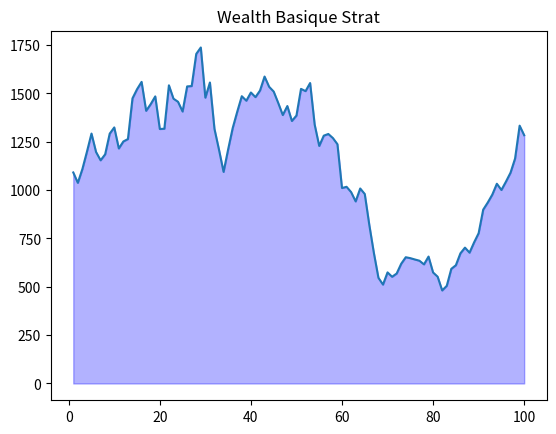
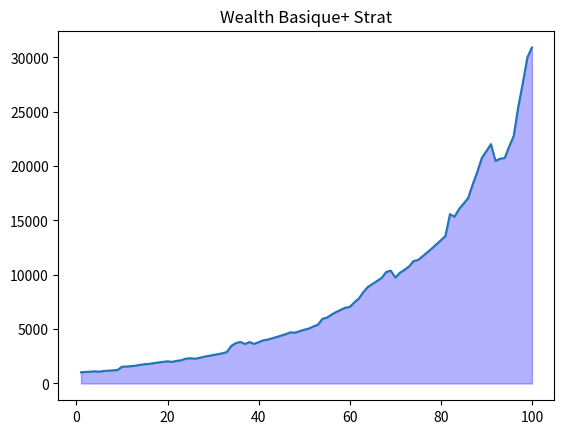
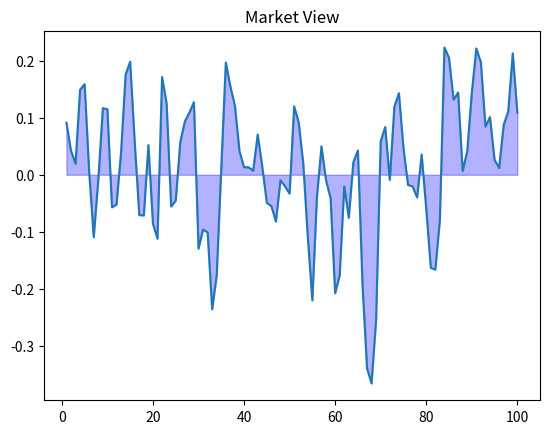

Recreate these plots in Python, in order.
# -*- coding: utf-8 -*-
"""
Created on Sat Dec  6 17:06:36 2025

@author: Ethan
"""

"""
PDR : maximiser le gain à long terme en gérant son portefeuille par décision automatique


Processus de décision Markovien :

Etats S : richesse actuelle, état du marché

Action A : choix du pourcentage de l'allocation en actions (risqué) et en passif (non-risqué)

Transition : la richesse a date t+1 dépend de l'état du marché (perte si baisse, gain si hausse) et du taux de rendement du passif
--> faire varier le taux de rendement en fonction de l'état du marché (loi normal) --> faire suivre l'évolution du marché par une chaine de Markov
--> taux fixe pour le passif

Recompense R : en fonction de la performance entre t et t+1 
--> possibilité de pénaliser en fonction du risque R = wt+1 - Wt - coef_pénalité*volatitlité portefeuille (se baser sur volatilité marché)



Objectif : comparer plusieurs stratégies avec ajout de réseaux bayésien plus tard
"""
import numpy as np
import random
import matplotlib.pyplot as plt

class mdp:
    def __init__(self):
        self.start_wealth = 1000
        self.wealth = None
    
        self.market_state_space = np.array([0,1,2])                 # 0 si marché en baisse, 1 si neutre, 2 si hausse
        self.market_state = None
    
        self.prop_action = np.array([0, 0.5, 1])                    # choix du pourcentage d'investissement en actions (0%, 50% ou 100%) --> à modifier pour que l'agent puisse choisir entre 0 et 1
    
        self.ren_market = np.array([-0.02, 0.01, 0.05])             # rendement du marché en fonction de l'état
    
        self.vol_market = np.array([0.10, 0.05, 0.08])              # volatitlité du marché en fonction de l'état
    
        market_transition = np.array([                              # matrice de Transitions entre état du marché
                [0.7, 0.2, 0.1],                                    # baisse --> (baisse, neutre, hausse)
                [0.2, 0.6, 0.2],                                    # neutre --> (baisse, neutre, hausse)
                [0.1, 0.3, 0.6]])                                   # hausse --> (baisse, neutre, hausse)
        self.market_transition = market_transition
        
        self.rend_passive = 0.03
        
        self.lambda_risk = 5e-3
    
        self.t = 0  

        self.perf = None                                               # date
            
        
    def reset(self):
        
        self.t = 0
        self.wealth = self.start_wealth
        
        m = random.choice([0, 1, 2])
        self.market_state = m
        
        etat = (self.wealth, self.market_state)
        
        return etat
    
    
    def action(self, prop):
    
        
        # Proportion en action
        actions = self.prop_action[prop]
        
        # Etat actuel du marché (rend + vol)
        m_state = self.market_state
        rend = self.ren_market[m_state]
        vol = self.vol_market[m_state]
        
        
        # Rendement de la proportion d'actions en fonction de l'état du marché
        rend_f = np.random.normal(rend, vol)
        
        # Performance du portefeuille
        perf = actions*rend_f + (1-actions)*self.rend_passive
        self.perf = perf
        
        # Actualisation de la richesse
        old = self.wealth
        new = old*(1+perf)
        self.wealth = new
        
        # Pénalité de risque
        pen = self.lambda_risk*(actions**2)*(vol**2)
        
        # Récompense
        gain = new - old
        reward = gain - pen
        
        # Changement d'état du marché
        prob = self.market_transition[m_state]
        next_market_state = np.random.choice(self.market_state_space, p = prob)
        self.market_state = next_market_state
        
        self.t += 1
        
        state = (self.wealth, self.market_state)
        
        return state, reward
    


# Initialisation de l'envionnement de la classe 'mdp' + reset  
env = mdp()         


tot_reward = 0
market_view = []
time = []
wealth = []
new = 0
market_state_l = []                     # Pour garder le même marché entre les strats

# Strat basique de toujours mettre tous en actions pendant 'i' jours
state = env.reset() 
for i in range (0, 100):
    state, reward = env.action(2)
    market_view.append(new + env.perf)
    market_state_l.append(state[1])
    time.append(env.t)
    new = env.perf
    tot_reward += reward
    wealth.append(env.wealth)

print("--------------------------Strat basique--------------------------")
print(f"Final Wealth = {state[0]}€")

plt.figure()
plt.plot(time, wealth)
plt.fill_between(time,wealth,alpha=0.3,color='blue')
plt.title("Wealth Basique Strat")



# Strat --> 0% si baisse, 50% si neutre, 100% si hausse
state = env.reset() 
wealth.clear()
for e in market_state_l:
    state = e
    env.market_state = state
    if state == 0:
        state, reward = env.action(0)
        wealth.append(env.wealth)
    elif state == 1:
        state, reward = env.action(1)
        wealth.append(env.wealth)
    else:
        state, reward = env.action(2)
        wealth.append(env.wealth)
    
print("\n--------------------------Strat basique+--------------------------")
print(f"Final Wealth = {state[0]}€")

plt.figure()
plt.plot(time, wealth)
plt.fill_between(time,wealth,alpha=0.3,color='blue')
plt.title("Wealth Basique+ Strat")

    

plt.figure()
plt.plot(time, market_view)
plt.fill_between(time,market_view,alpha=0.3,color='blue')
plt.title("Market View")



        
        
        
        
        
